Run: headless pygame with SDL's dummy video driver; simulated clock (each Clock.tick advances the game by its frame time, no real sleeping); random seed 0; keys injected as events and as key.get_pressed() state; no mouse input.
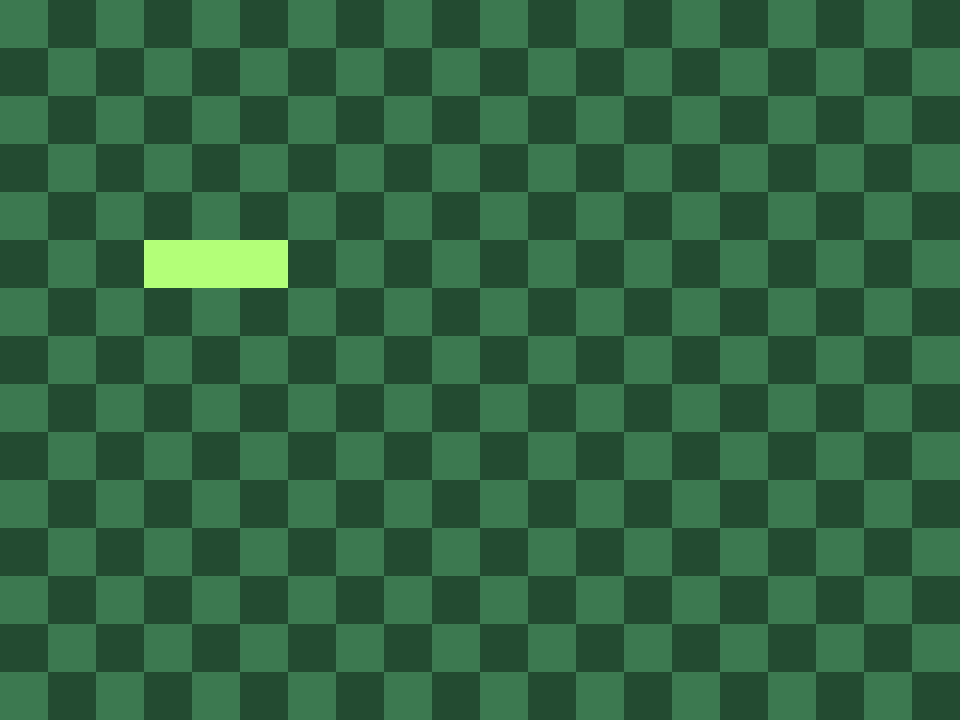
Frame 1 of 4 · flips 1–60 · no input
Frame 2 of 4 · flips 61–180 · tapped SPACE, RETURN · held RIGHT (→), D · screen unchanged from frame 1, image omitted
Frame 3 of 4 · flips 181–300 · held DOWN (↓), S · screen unchanged from frame 2, image omitted
Frame 4 of 4 · flips 301–420 · held LEFT (←), A, UP (↑), W · screen unchanged from frame 3, image omitted

The pygame program that drew these frames:

import os
import random
import pygame


WIDTH = 960
HEIGHT = 720
CELL = 48
pygame.init()
running = True
screen = pygame.display.set_mode((WIDTH, HEIGHT))
clock = pygame.time.Clock()
LIGHT = (60, 120, 80)
DARK = (35, 75, 50)
SNAKE_COLOR = (180, 255, 120)
snake = [[5,5], [4,5], [3, 5]]

def draw_checkerboard():
    for col in range(WIDTH // CELL):
        for row in range(HEIGHT // CELL):
            x = col * CELL
            y = row * CELL
            if (col + row) % 2 == 0:
                color = LIGHT
            else:
                color = DARK
            pygame.draw.rect(screen, color, (x, y, CELL, CELL))

def draw_snake():
    for part in snake:
        x = part[0] * CELL
        y = part[1] * CELL
        pygame.draw.rect(screen, SNAKE_COLOR, (x, y, CELL, CELL))
        




while running:
    for event in pygame.event.get():
        if event.type == pygame.QUIT:
            running = False
    draw_checkerboard()
    draw_snake()
    pygame.display.flip()
    clock.tick(60)
pygame.quit()
